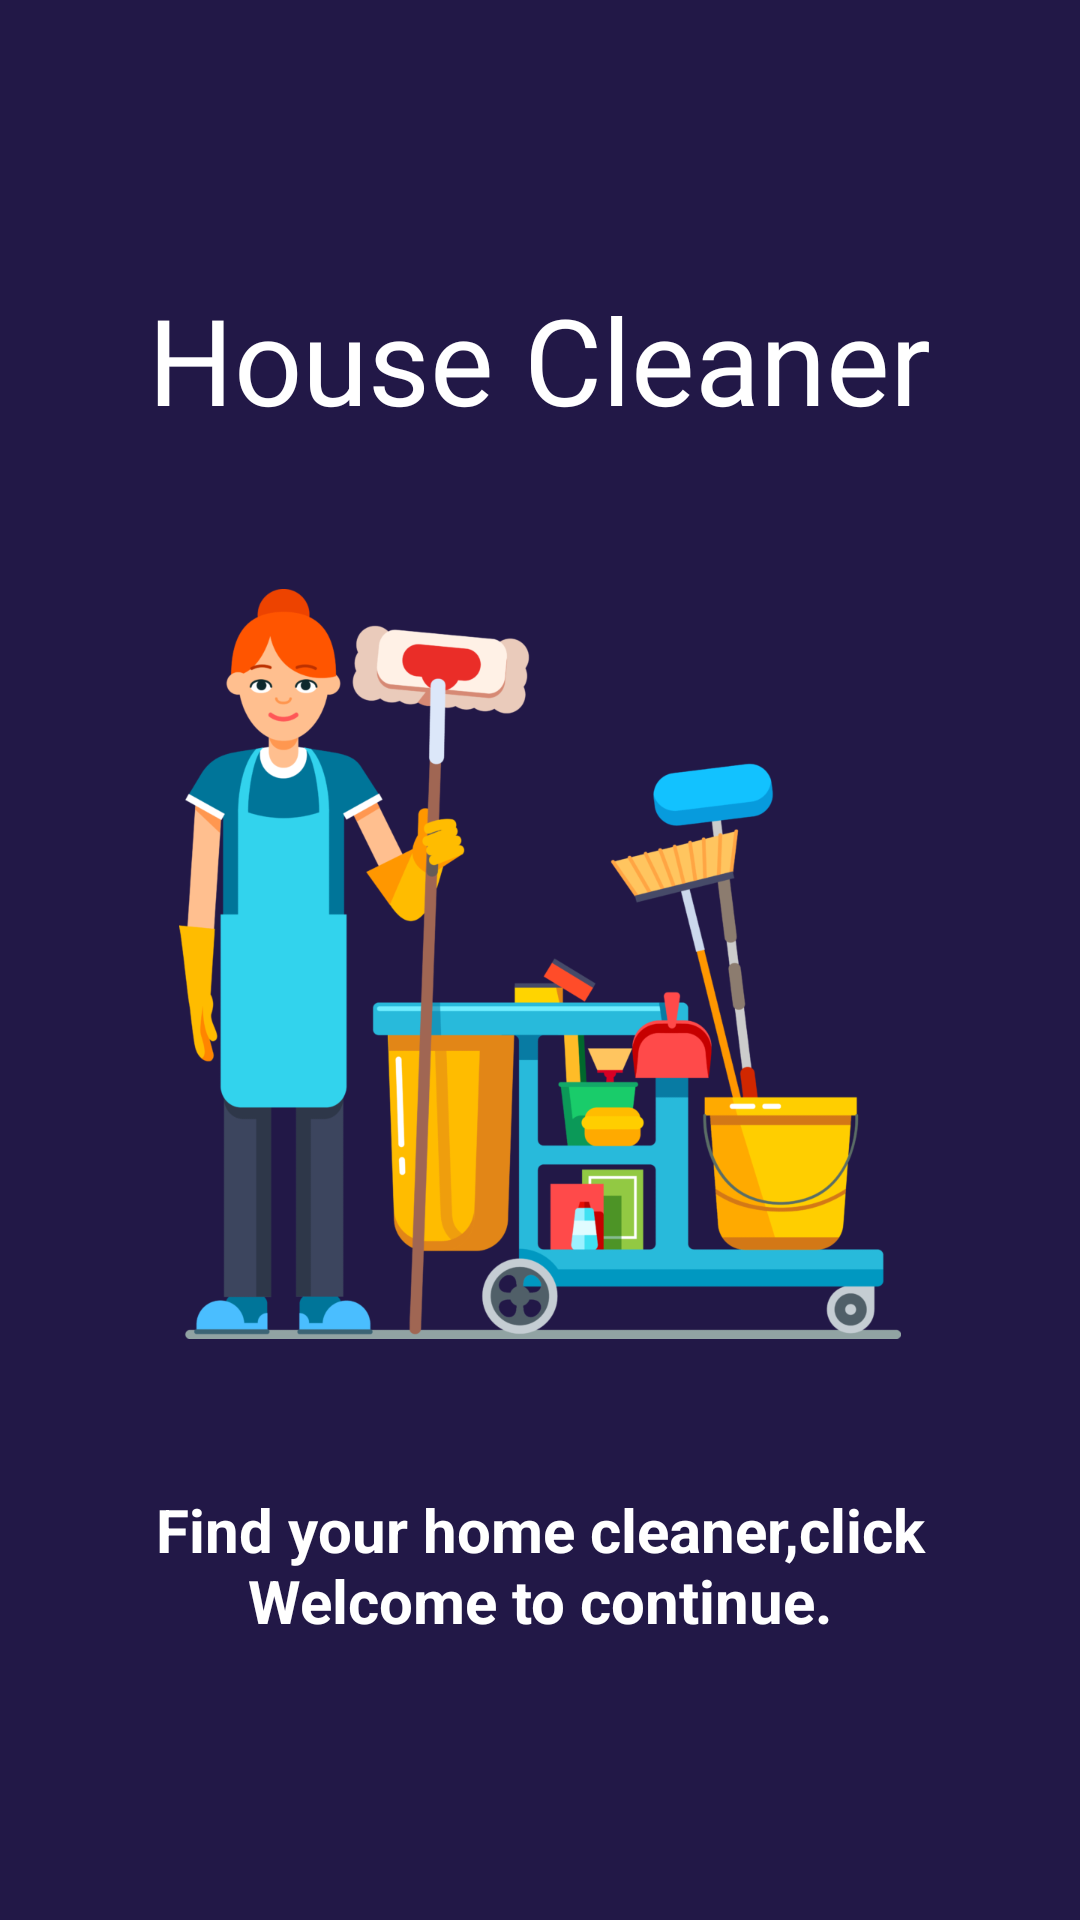

Produce the Android XML layout that renders to this screen, including the resource entries it uses.
<!-- AndroidManifest.xml: application theme Theme.Serv -->
<!-- res/layout/activity_main.xml -->
<?xml version="1.0" encoding="utf-8"?>
<LinearLayout xmlns:android="http://schemas.android.com/apk/res/android"
    xmlns:app="http://schemas.android.com/apk/res-auto"
    xmlns:tools="http://schemas.android.com/tools"
    android:layout_width="match_parent"
    android:layout_height="match_parent"
    android:background="@color/splash_back"
    android:orientation="vertical"
    tools:context=".MainActivity"
    android:weightSum="4"
    android:padding="30dp"
    android:gravity="center">

    <TextView
        android:id="@+id/textView"
        android:layout_width="wrap_content"
        android:layout_height="wrap_content"
        android:fontFamily="@font/im_fell_french_canon"
        android:textColor="@color/white"
        android:textSize="40dp"
        android:layout_gravity="center"
        android:text="House Cleaner"
        android:layout_marginBottom="50dp"
        />

    <ImageView
        android:id="@+id/imageView"
        android:layout_width="wrap_content"
        android:layout_height="250dp"
        app:srcCompat="@drawable/sp"
        />

    <TextView
        android:id="@+id/textView2"
        android:layout_width="wrap_content"
        android:layout_height="wrap_content"
        android:layout_marginTop="50dp"
        android:textColor="@color/white"
        android:layout_gravity="center"
        android:textStyle="bold"
        android:textSize="20dp"
        android:textAlignment="center"
        android:text="Find your home cleaner,click Welcome to continue." />
</LinearLayout>
<!-- resources referenced by this layout -->
<resources>
  <color name="splash_back">#221847</color>
  <color name="white">#FFFFFFFF</color>
  <!-- drawable sp: png bitmap (drawable, 121843 bytes) -->
  <style name="Theme.Serv" parent="Theme.MaterialComponents.Light.NoActionBar">
          
          <item name="colorPrimary">@color/purple_500</item>
          <item name="colorPrimaryVariant">@color/splash_back</item>
          <item name="colorOnPrimary">@color/white</item>
          
          <item name="colorSecondary">@color/teal_200</item>
          <item name="colorSecondaryVariant">@color/teal_700</item>
          <item name="colorOnSecondary">@color/black</item>
          
          <item name="android:statusBarColor" tools:targetApi="l">?attr/colorPrimaryVariant</item>
          
      </style>
  <color name="purple_500">#FF6200EE</color>
  <color name="teal_200">#FF03DAC5</color>
  <color name="teal_700">#FF018786</color>
  <color name="black">#FF000000</color>
</resources>
